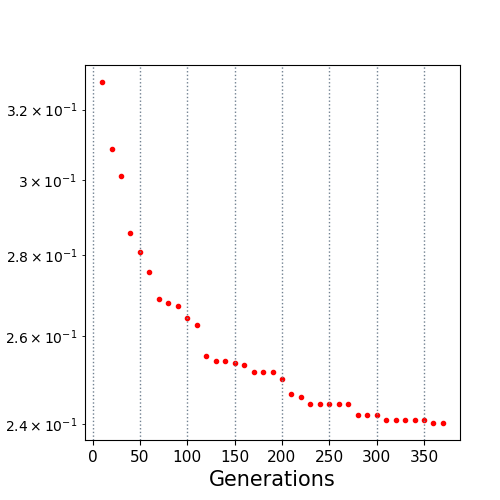

Data behind this chart, as committed beside it:
10.0, 0.328165
20.0, 0.3086
30.0, 0.301
40.0, 0.2858
50.0, 0.2808
60.0, 0.2758
70.0, 0.269
80.0, 0.2681
90.0, 0.2673
100.0, 0.2643
110.0, 0.2627
120.0, 0.2553
130.0, 0.2542
140.0, 0.2542
150.0, 0.2537
160.0, 0.2533
170.0, 0.2517
180.0, 0.2517
190.0, 0.2517
200.0, 0.25
210.0, 0.2467
220.0, 0.246
230.0, 0.2444
240.0, 0.2444
250.0, 0.2444
260.0, 0.2444
270.0, 0.2444
280.0, 0.2419
290.0, 0.2419
300.0, 0.2419
310.0, 0.2407
320.0, 0.2407
330.0, 0.2407
340.0, 0.2407
350.0, 0.2407
360.0, 0.2402
370.0, 0.2402
